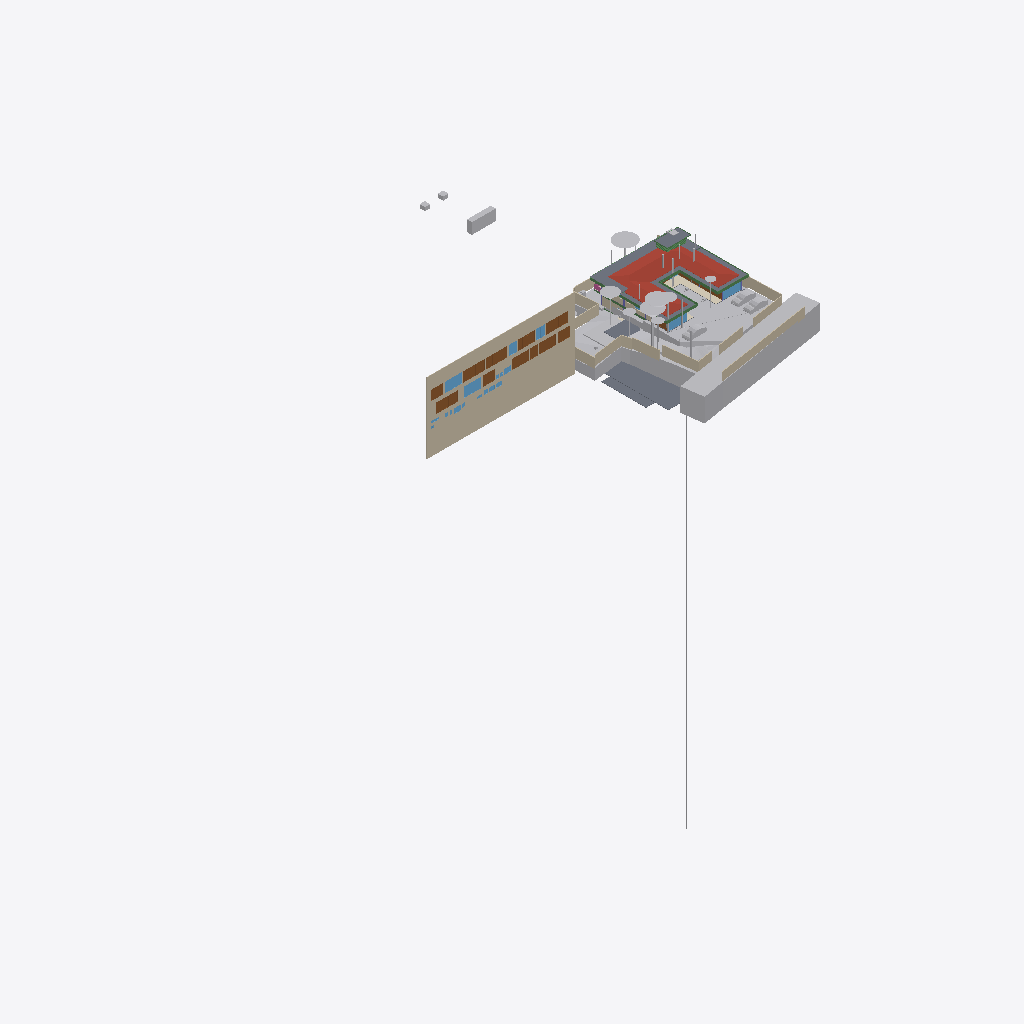
Isometric view of an IFC building model (IFC-SPF (STEP), schema IFC4X3, length unit metre), seen from the south-west, elements coloured by IFC class (only those large enough to see are counted): 28 other elements (light grey), 18 walls (beige), 14 doors (brown), 10 slabs (grey), 9 beams (green), 8 windows (light blue), 1 roof (red-brown), 1 covering (cream), 1 railing (pink).
Extent 96.7 m × 90.0 m × 138.5 m (x, y, z). Storeys (12): Footing at -3.50 m; Site at -2.70 m; GF at -2.65 m; FF Lvl at 0.00 m; Plumbing at 0.00 m; Electrical at 0.00 m; Areacalc at 0.00 m; FF at 0.45 m; FF Lintel at 3.15 m; schedule at 3.50 m; SF at 3.65 m; Terrace at 5.00 m. Elements (700): 122 IfcBeam, 78 IfcWall, 68 IfcCovering, 56 IfcSlab, 50 IfcPipeSegment, 41 IfcColumn, 40 IfcDoor, 37 IfcWindow, 31 IfcEarthworksCut, 30 IfcFurniture, 24 IfcGeographicElement, 16 IfcFooting.

HEADER;
FILE_DESCRIPTION(('ViewDefinition [CoordinationView]'),'2;1');
FILE_NAME('Manilal.ifc','2025-08-06T23:33:06+05:30',(),(),'IfcOpenShell 0.8.3-post1','Bonsai 0.8.3-post1','');
FILE_SCHEMA(('IFC4X3'));
ENDSEC;
DATA;
#1480=IFCPROJECT('2TuuvCHJz54PsFPcraEbH$',$,'My Project',$,$,$,$,(#3,#128),#1481);
#3305=IFCSITE('0lpfVeOW52QfroqLYyHNY2',$,'My Site',$,$,#26,$,$,$,$,$,$,$,$);
#3313=IFCBUILDING('0MzaWOaS178x5FMqOflU3C',$,'My Building',$,$,#25,$,$,$,$,$,$);
#2081=IFCBUILDINGSTOREY('09kFoqoxrCvB1_fcEsMZsQ',$,'FF',$,$,#217,$,$,$,$);
#2986=IFCBUILDINGSTOREY('0zoFHJ9PnFW80M$mIVDQW3',$,'GF',$,$,#559675,$,$,$,$);
#17145=IFCBUILDINGSTOREY('0MckaoTknA3edZMUNhTyAK',$,'SF',$,$,#17254,$,$,$,$);
#20035=IFCBUILDINGSTOREY('3LpnsPikv4mRTBpfC3WQtx',$,'FF Lvl',$,$,#20051,$,$,$,$);
#23582=IFCBUILDINGSTOREY('0DtUgpQ1b6nBmkLmvc_ehu',$,'FF Lintel',$,$,#23767,$,$,$,$);
#459032=IFCBUILDINGSTOREY('2nxT8wHGnDX9t8LjuK$yoz',$,'Footing',$,$,#459177,$,$,$,$);
#482732=IFCBUILDINGSTOREY('0qJiDzySr4lhgisX7t8beM',$,'Site',$,$,#482753,$,$,$,$);
#485569=IFCBUILDINGSTOREY('33UZQ2TSvAg8IY4x5QCp2i',$,'schedule',$,$,#490135,$,$,$,$);
#507278=IFCBUILDINGSTOREY('0fi$VcvNr0Zu6wnPuK6jDB',$,'Plumbing',$,$,#507299,$,$,$,$);
#531643=IFCBUILDINGSTOREY('2JRfeNnUP7R92jcKtKmwj5',$,'Electrical',$,$,#531659,$,$,$,$);
#552261=IFCBUILDINGSTOREY('3JrIAq4xL0avIQ8pEnV5X6',$,'Areacalc',$,$,#552277,$,$,$,$);
#564852=IFCBUILDINGSTOREY('2oUibsQsXAPxeAaTU5dGGW',$,'Terrace',$,$,#564873,$,$,$,$);
#486333=IFCWALL('39NBZ$Y4H9UeVfIVxICpeX',$,'Wall',$,$,#500777,#486339,'',$);
#506523=IFCGEOGRAPHICELEMENT('20M0x6_hv1D8u5ftoKpVy3',$,'Road',$,$,#536372,#506537,$,.TERRAIN.);
#17255=IFCROOF('188ChkeVP4PP3HZ1_FwQ2Y',$,'Roof',$,$,#478587,#17288,$,.HIP_ROOF.);
#550097=IFCGEOGRAPHICELEMENT('3hzKcHmG15MBT$Lf89GHXN',$,'PureSite',$,$,#560045,#550264,$,.TERRAIN.);
#562352=IFCEARTHWORKSFILL('3O_GobqT1E4v3eEFWom1zq',$,'Cube',$,$,#564334,#562377,$,.SLOPEFILL.);
#552337=IFCSLAB('39q3J0Avn2axyYxQecralg',$,'FF',$,$,#552338,#552356,$,$);
#526459=IFCSLAB('2Ni7UfUwb4of1NRt7pcP4e',$,'Slab',$,$,#558038,#526470,$,$);
#441052=IFCWALL('1WNacC15X0Xf0V_b60Qnrw',$,'Wall',$,$,#441102,#441063,$,$);
#557336=IFCEARTHWORKSCUT('3NfQzW2p90kemh8IGcUxhf',$,'roader',$,$,#557183,#557335,$,.PAVEMENTMILLING.);
#557611=IFCEARTHWORKSCUT('3NGXkKzmP9mwmT7XBm4eTA',$,'Cut',$,$,#557599,#557610,$,.BASE_EXCAVATION.);
#557360=IFCEARTHWORKSCUT('2x49TXK193K9MJc3CK9x_n',$,'Cut',$,$,#557348,#557359,$,.BASE_EXCAVATION.);
#552305=IFCSLAB('07r2B4jwr7$9NI9prgbzaX',$,'GF',$,$,#552407,#552324,$,$);
#530961=IFCSLAB('25EiGLyX5BKxeS54E7G1re',$,'Slab',$,$,#530988,#530972,$,$);
#26770=IFCWALL('27WVA19Qv4efvQm6cWiqsn',$,'Wall',$,$,#452668,#26781,$,$);
#444096=IFCCOVERING('0_sfUdWJL30geCimsSdPtS',$,'Covering',$,$,#444126,#444111,$,$);
#566477=IFCBOREHOLE('1fqyZKm99FCB9RePUocI_6',$,'Borehole',$,$,#567981,#566501,$);
#467252=IFCGEOGRAPHICELEMENT('3uYxZnds99jOH$HzfZr4nt',$,'Plaav','43dia, 135c',$,#468938,#467634,$,.VEGETATION.);
#229971=IFCWALL('2oOsi6buvCeB4sZT1ijFA2',$,'Wall',$,$,#230065,#229982,$,$);
#29381=IFCSLAB('30Y2A3Waj1_g7GRY9nwvu4',$,'Slab',$,$,#552081,#29392,$,$);
#526011=IFCSLAB('2HYCoI0uf8CwWU71Eeg8K8',$,'Slab',$,$,#527066,#526026,$,$);
#465123=IFCGEOGRAPHICELEMENT('00i077OX9F1QAiqaHlhRfb',$,'Plaav','32dia, 101c',$,#469003,#467606,$,.VEGETATION.);
#27060=IFCWALL('10l$0x7lzBbBMMGF1qxI0s',$,'Wall',$,$,#27511,#27071,$,$);
#465256=IFCGEOGRAPHICELEMENT('2hWh3TuZPCwB0qwf7zQl8W',$,'Plaav','48dia, 150c',$,#468973,#467648,$,.VEGETATION.);
#27353=IFCWALL('2Y2Bm57Cb8Exxz7st0aRUc',$,'Wall',$,$,#214921,#27364,$,$);
#366531=IFCSLAB('3CWvIDU8b5ovMmi84oWpbg',$,'Covering.004',$,$,#366757,#366542,$,.FLOOR.);
#28186=IFCWALL('2UlyJbGOL47vem9W3W5T7b',$,'Wall',$,$,#214889,#28197,$,$);
#230171=IFCWALL('1HPS5ge59FQA3Ucv4$dmpm',$,'Wall',$,$,#230227,#230182,$,$);
#446110=IFCVEHICLE('375bP1QIr5xwaw0xewwnFn',$,'Vehicle',$,$,#559750,#446123,$,$);
#446077=IFCVEHICLE('2$JJjIzDr6fuhTHFNPOXyx',$,'Vehicle',$,$,#559745,#446090,$,$);
#499734=IFCDOOR('315c6MZvz2Vu3GScXjqG9Z',$,'Door',$,$,#501168,#505088,'8_9',$,$,$,$,$);
#489770=IFCDOOR('0Cx741JWP34B0IOSsj8AwF',$,'Door',$,$,#501108,#504469,'03',$,$,$,$,$);
#499915=IFCDOOR('0ZbVB8BYT7bh7R3lS5K4Y7',$,'Door',$,$,#505125,#505133,'10',$,$,$,$,$);
#445890=IFCWALL('2QiW7TnGvAygi5PkoeW31n',$,'Wall',$,$,#461527,#445901,$,$);
#490176=IFCDOOR('3tvBACzP54zAu4dBSuBlEW',$,'Door',$,$,#501123,#504515,'04',$,$,$,$,$);
#214630=IFCWALL('1v3BeDslv3W8LfR3WiqTEd',$,'Wall',$,$,#214830,#214641,$,$);
#446049=IFCVEHICLE('1yICD2o296ROLrpKuhe72z',$,'Vehicle',$,$,#560258,#446062,$,$);
#465522=IFCGEOGRAPHICELEMENT('1t8_yIv7T9Iwdci473Ya_N',$,'Plaav','100dia, 32c',$,#469013,#467550,$,.VEGETATION.);
#557636=IFCEARTHWORKSCUT('0lv4XU7zX8PPDYPdO7aOdg',$,'Cut',$,$,#557624,#557635,$,.BASE_EXCAVATION.);
#28224=IFCWALL('10RvTK_K97Xg3Zon6pJwxP',$,'Wall',$,$,#229504,#28235,$,$);
#489373=IFCWINDOW('2gioTK5hP9oPss3G6Q03Gx',$,'Window',$,$,#501063,#489382,'02',$,$,$,$,$);
#492556=IFCDOOR('14nYxT67979h0x8IodW7tf',$,'Door',$,$,#501138,#492565,'06',$,$,$,$,$);
#499965=IFCWINDOW('2DeDtvcD95n9obXC_GiA8e',$,'Window',$,$,#501213,#499979,'11',$,$,$,$,$);
#500518=IFCDOOR('27z1x9RsX6LgRJPHzITZpv',$,'Door',$,$,#501318,#500531,'18',$,$,$,$,$);
#500360=IFCDOOR('1SLbyPnp1A9vNmoEJ7CsnC',$,'Door',$,$,#501288,#500431,'16',$,$,$,$,$);
#552234=IFCSLAB('2FJ3LPJyP5i9m96Y9aA2s2',$,'Verandah',$,$,#552298,#552253,$,$);
#229124=IFCWALL('3MfSYaOiTA4AjSKpPvRhyi',$,'Wall',$,$,#395482,#229135,$,$);
#491873=IFCWINDOW('3e$JQaRRzFH9WozykfD$tZ',$,'Window',$,$,#496818,#491887,'11',$,$,$,$,$);
#25887=IFCWALL('3DOK2PUDn3QwM2HLeZR6QD',$,'Wall',$,$,#452788,#25894,$,$);
#489135=IFCDOOR('0ismyRsjL7AvOieOoKLFLm',$,'Door',$,$,#501078,#489144,'01',$,$,$,$,$);
#500027=IFCDOOR('0LFTQmup1188idDF4qs$QS',$,'Door',$,$,#501228,#500041,'12',$,$,$,$,$);
#504022=IFCDOOR('37mQgnczv1g9Ewv5DQsnil',$,'Door',$,$,#504777,#504080,'25',$,$,$,$,$);
#489533=IFCWINDOW('2LZJ1AvFfBbghYgOnSiaBb',$,'Window',$,$,#526828,#489547,'02',$,$,$,$,$);
#557121=IFCGEOGRAPHICELEMENT('1mqx3WFMb0_xZzgY5_pKpf',$,'Site',$,$,#558011,#557120,$,.TERRAIN.);
#27098=IFCWALL('2qQNxnpy98iB6JMyhLi2FK',$,'Wall',$,$,#27516,#27109,$,$);
#102151=IFCBEAM('2C1gwTeIv6R8TmGo509jsR',$,'Beam',$,$,#564851,#102163,$,$);
#29467=IFCWALL('2U66_ERPrD$A$2PTOc1bPA',$,'Wall',$,$,#559735,#29478,$,$);
#464325=IFCGEOGRAPHICELEMENT('0hsZNGz3r5Tu3GwqCRHqIa',$,'Theng','25dia, 80c',$,#468918,#467543,$,.VEGETATION.);
#186882=IFCBEAM('0qH_dKLj5CKhNXTG2DYY06',$,'Beam',$,$,#564816,#186893,$,$);
#479791=IFCGEOGRAPHICELEMENT('1u9Vu38RXEhh_UPeYqTaju',$,'Theng','22dia, 70c',$,#479871,#479797,$,.VEGETATION.);
#465389=IFCGEOGRAPHICELEMENT('2HKwYd2hP5kwYPwsxsi9gZ',$,'Theng','22dia, 70c',$,#469008,#467522,$,.VEGETATION.);
#562378=IFCEARTHWORKSFILL('263qwxfur0Rg9ySw9RIZCG',$,'Cube',$,$,#563458,#562400,$,.SLOPEFILL.);
#499615=IFCWINDOW('2Oi5mWoHbF_gnh_9AC2HBl',$,'Window',$,$,#501153,#499628,'07',1.5,1.70000004768372,$,$,$);
#102416=IFCBEAM('3ZwR1mU3j4mRYH5GbVzWyx',$,'Beam',$,$,#564841,#102427,$,$);
#102357=IFCBEAM('3msecch2zBUOeV2BkTlji6',$,'Beam',$,$,#564846,#102368,$,$);
#37612=IFCWALL('2oouJeu9XF0PkUjeEvxQOm',$,'Wall',$,$,#502220,#37632,$,$);
#506973=IFCDOOR('2t8H1$Qmn75hjpQEbZl$51',$,'Door',$,$,#507086,#507030,'17',$,$,$,$,$);
#490899=IFCWINDOW('1dDo4P8$H5zBiQyvjwcA1W',$,'Window',$,$,#501093,#490963,'05',1.5,1.70000004768372,$,$,$);
#466188=IFCGEOGRAPHICELEMENT('3MDxNaPHbBCuseLaSOAnvG',$,'Theng','27dia, 85c',$,#468933,#467536,$,.VEGETATION.);
#564745=IFCSLAB('1PyTS7F2LAWRr4yuGmSOaE',$,'Slab',$,$,#564790,#564766,$,$);
#557660=IFCEARTHWORKSCUT('2v1khSIBb6kei0EyPD83zy',$,'Cut',$,$,#557649,#557659,$,.BASE_EXCAVATION.);
#102234=IFCBEAM('0q554weub4Iwu4PjffBSJv',$,'Beam',$,$,#564821,#102245,$,$);
#557144=IFCEARTHWORKSCUT('3qSRQGu4LBQwY_0nsq1Dm5',$,'Cut',$,$,#557133,#557143,$,.BASE_EXCAVATION.);
#491420=IFCDOOR('2t$p1hgeX2Y9d6XgGeH1wU',$,'Door',$,$,#496778,#505024,'10',$,$,$,$,$);
#557170=IFCEARTHWORKSCUT('1orBtrQ6r9QBXstUuMTyak',$,'Cut',$,$,#557157,#557169,$,.BASE_EXCAVATION.);
#167034=IFCBEAM('10LxUqtgbFAQRhzIckOuGH',$,'Beam',$,$,#564836,#167045,$,$);
#56634=IFCBEAM('3NjOYz9cT158x52OLX4IuM',$,'Beam',$,$,#542511,#56645,$,$);
#36042=IFCWALL('2FDZc$1Z57bgSDQnhsHhc1',$,'Wall',$,$,#481726,#36062,$,$);
#466055=IFCGEOGRAPHICELEMENT('2HxlE6G_91e9LYErU$Y34S',$,'Theng','24dia, 75c',$,#468948,#467529,$,.VEGETATION.);
#464857=IFCGEOGRAPHICELEMENT('3XubHE4kj7PQ$DpXvJgk9n',$,'Theng','24dia, 75c',$,#468963,#467641,$,.VEGETATION.);
#491388=IFCDOOR('0abo0sfkX2yO6I5W4AOpFJ',$,'Door',$,$,#505564,#505002,'8_9',$,$,$,$,$);
#466321=IFCGEOGRAPHICELEMENT('1TdNfY2DD3jxBXQWXRN6pI',$,'Plaav','35dia, 110c',$,#468988,#467620,$,.VEGETATION.);
#2047=IFCSLAB('0o4IYvr$r5a9xXip1qf77x',$,'Slab',$,$,#57250,#2052,$,$);
#362954=IFCAIRTERMINALBOX('0DCFUThjX2XQ_1bX$oFkVb',$,'AirTerminalBox',$,$,#479412,#362986,$,$);
#26337=IFCWALL('0dMaumaK11Re$pxoZyVSQ9',$,'Wall',$,$,#27501,#26348,$,$);
#500253=IFCWINDOW('2FUxJIMIP8WeEaHO75uZ5y',$,'Window',$,$,#501273,#500323,'15',1.5,1.70000004768372,$,$,$);
#503404=IFCWINDOW('39fUEjXW5ElwQPPWsWi6zd',$,'Window',$,$,#504687,#503510,'23',1.5,1.70000004768372,$,$,$);
#491902=IFCDOOR('1uJlX1khv2VPLMtET6vexc',$,'Door',$,$,#496783,#491916,'01',$,$,$,$,$);
#57596=IFCBEAM('2KiRdb_sj1xhSO7a1GJ4D5',$,'Beam',$,$,#526818,#57607,$,$);
#102262=IFCBEAM('1cQ_XveKf3IhgOfAWmUbUT',$,'Beam',$,$,#564826,#102273,$,$);
#507128=IFCRAILING('2w0tP4HwL6TuQJ7VLixJL3',$,'Railing',$,'FRAMELESS_PANEL',#507177,#507137,$,.USERDEFINED.);
ENDSEC;
